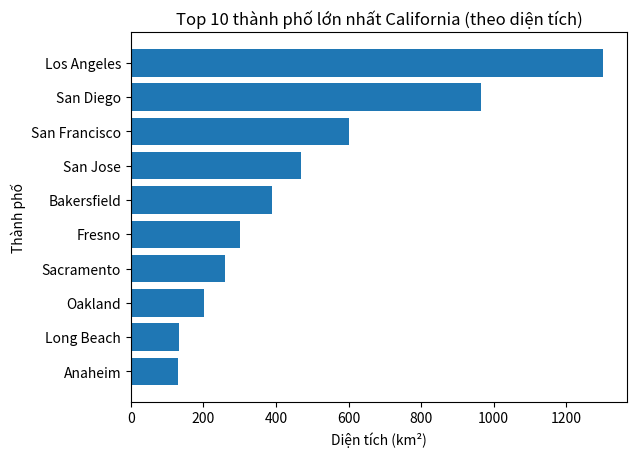

Write Python code to recreate this figure.
import matplotlib.pyplot as plt
import pandas as pd

data = {
    'city': ['Los Angeles', 'San Diego', 'San Jose', 'San Francisco', 'Fresno',
             'Sacramento', 'Long Beach', 'Oakland', 'Bakersfield', 'Anaheim'],
    'area_total_km2': [1302, 964, 469, 600, 300, 259, 133, 202, 390, 131]
}

df = pd.DataFrame(data)

df = df.sort_values(by='area_total_km2', ascending=False)

plt.figure()
plt.barh(df['city'], df['area_total_km2'])

plt.gca().invert_yaxis()

plt.title('Top 10 thành phố lớn nhất California (theo diện tích)')
plt.xlabel('Diện tích (km²)')
plt.ylabel('Thành phố')

plt.show()
